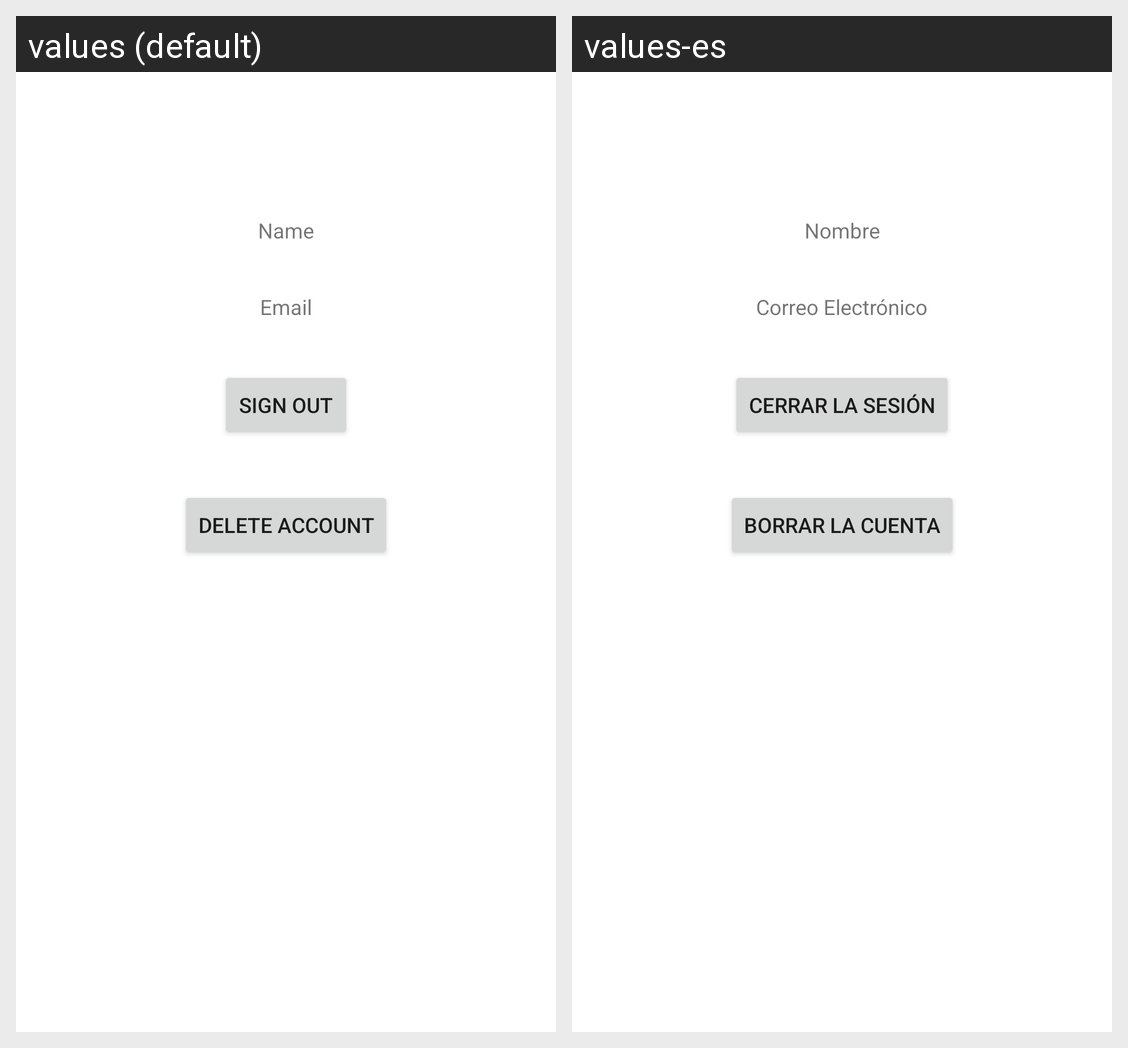

Here is an Android app screen in its default locale and in the app's own translations. Write out the translated-string differences for the strings that appear on this screen.
Android screen res/layout/activity_profile.xml rendered under 2 locales, left to right: values (default), values-es. Device: Nexus 5 (rendered at 1080×1920; each locale shown at half size, 540×960, under a caption strip naming it); theme Theme.UTVend.
Strings drawn on this screen, with the default value and each locale's value (text and hints the layout hard-codes, and strings that could not be matched under every locale, appear in the picture but are not listed):

name
  values: Name
  values-es: Nombre

email
  values: Email
  values-es: Correo Electrónico

sign_out
  values: Sign Out
  values-es: Cerrar la Sesión

delete_account
  values: Delete Account
  values-es: Borrar la Cuenta
